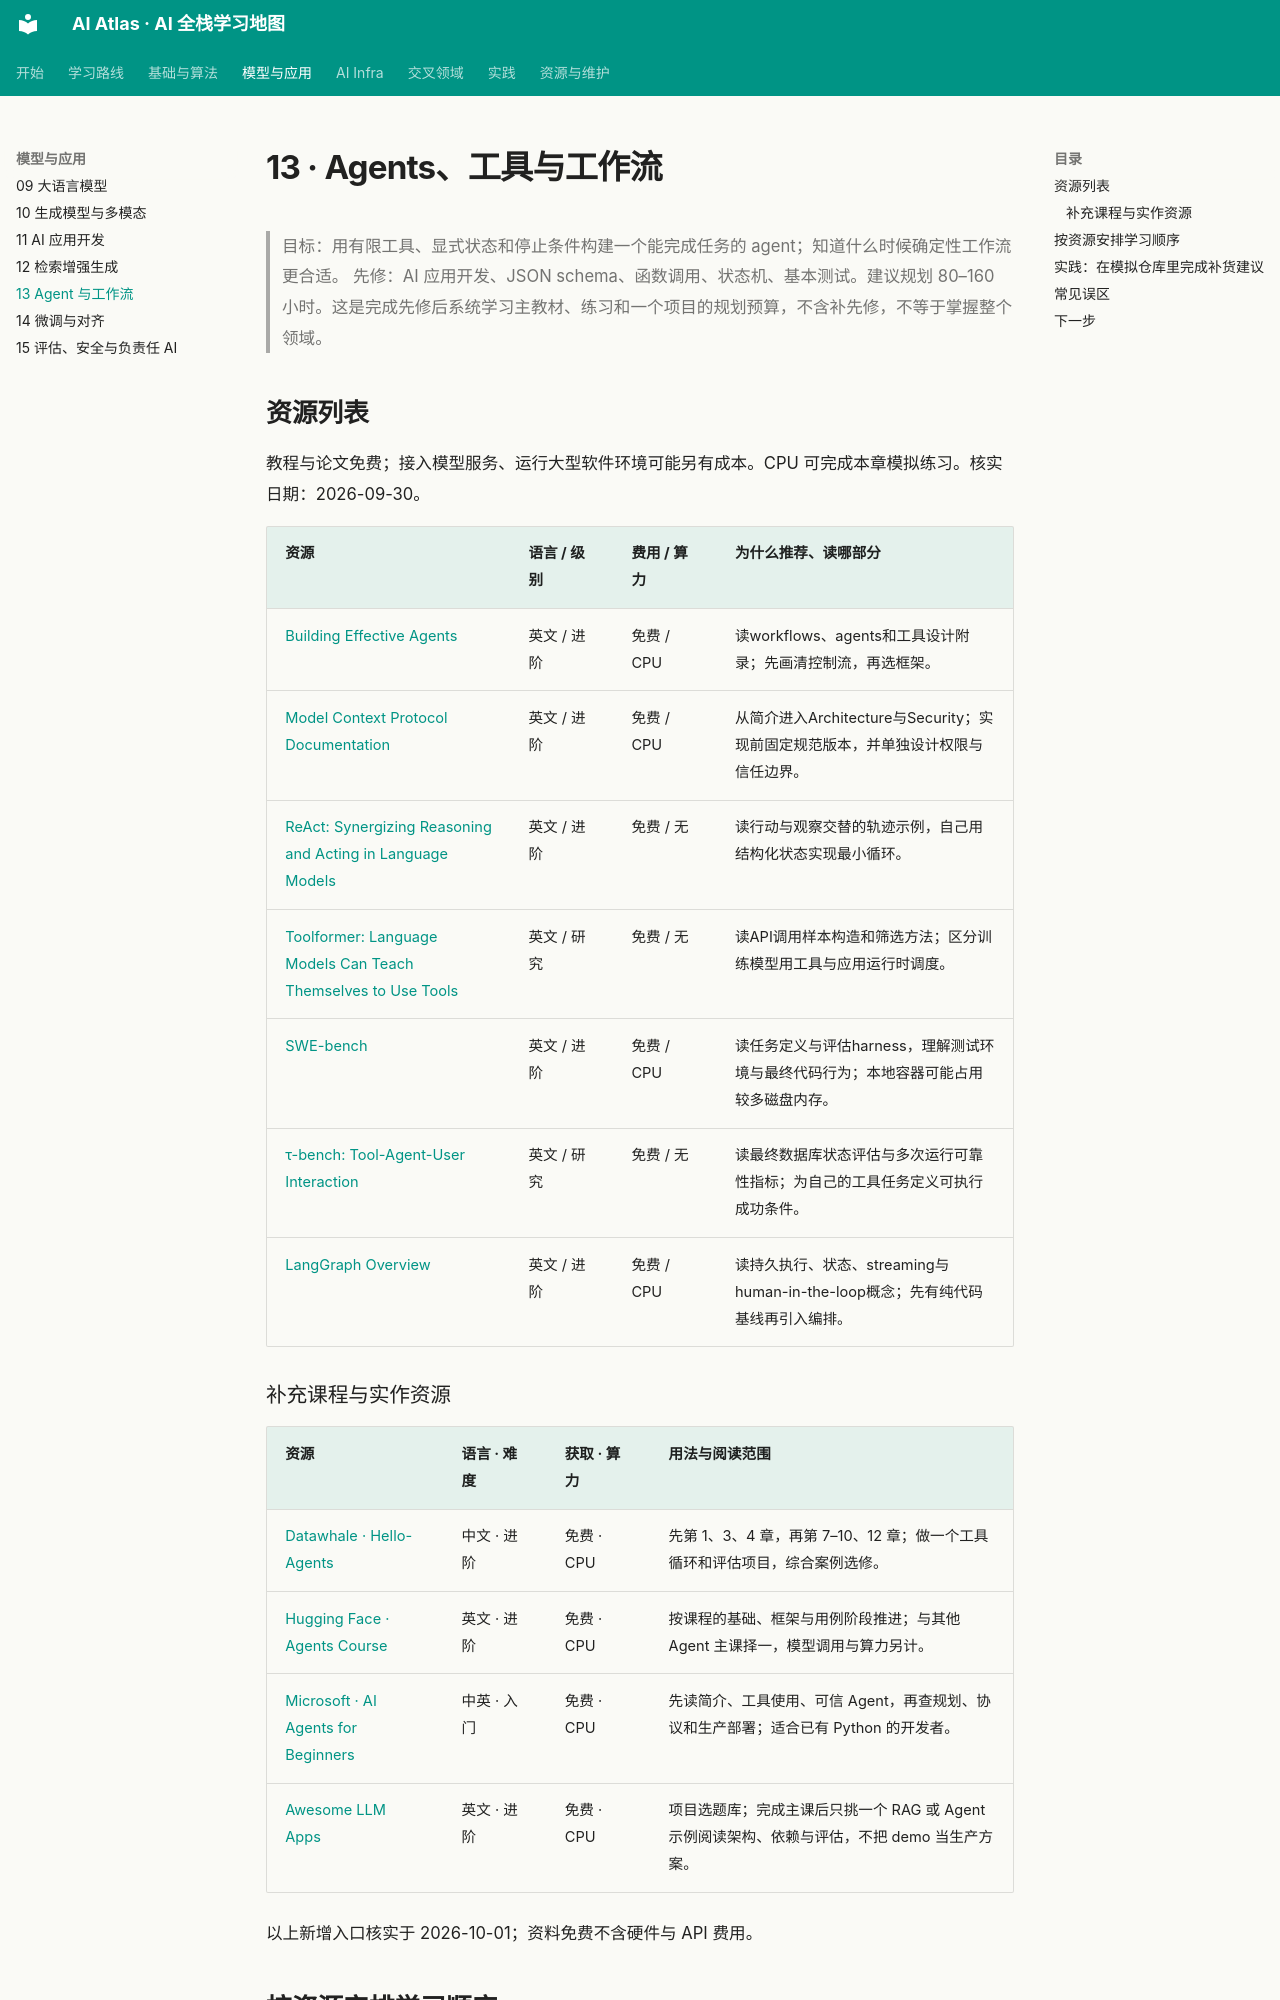

repository: Xander-26Code/AI-Altas · page: topics/13-agents.html · generator: mkdocs

# 13 · Agents、工具与工作流

> 目标：用有限工具、显式状态和停止条件构建一个能完成任务的 agent；知道什么时候确定性工作流更合适。
> 先修：AI 应用开发、JSON schema、函数调用、状态机、基本测试。建议规划 80–160 小时。这是完成先修后系统学习主教材、练习和一个项目的规划预算，不含补先修，不等于掌握整个领域。

## 资源列表

教程与论文免费；接入模型服务、运行大型软件环境可能另有成本。CPU 可完成本章模拟练习。核实日期：2026-09-30。

| 资源 | 语言 / 级别 | 费用 / 算力 | 为什么推荐、读哪部分 |
| --- | --- | --- | --- |
| [Building Effective Agents](https://www.anthropic.com/engineering/building-effective-agents) | 英文 / 进阶 | 免费 / CPU | 读workflows、agents和工具设计附录；先画清控制流，再选框架。 |
| [Model Context Protocol Documentation](https://modelcontextprotocol.io/docs/getting-started/intro) | 英文 / 进阶 | 免费 / CPU | 从简介进入Architecture与Security；实现前固定规范版本，并单独设计权限与信任边界。 |
| [ReAct: Synergizing Reasoning and Acting in Language Models](https://arxiv.org/abs/2210.03629) | 英文 / 进阶 | 免费 / 无 | 读行动与观察交替的轨迹示例，自己用结构化状态实现最小循环。 |
| [Toolformer: Language Models Can Teach Themselves to Use Tools](https://arxiv.org/abs/2302.04761) | 英文 / 研究 | 免费 / 无 | 读API调用样本构造和筛选方法；区分训练模型用工具与应用运行时调度。 |
| [SWE-bench](https://github.com/SWE-bench/SWE-bench) | 英文 / 进阶 | 免费 / CPU | 读任务定义与评估harness，理解测试环境与最终代码行为；本地容器可能占用较多磁盘内存。 |
| [τ-bench: Tool-Agent-User Interaction](https://arxiv.org/abs/2406.12045) | 英文 / 研究 | 免费 / 无 | 读最终数据库状态评估与多次运行可靠性指标；为自己的工具任务定义可执行成功条件。 |
| [LangGraph Overview](https://docs.langchain.com/oss/python/langgraph/overview) | 英文 / 进阶 | 免费 / CPU | 读持久执行、状态、streaming与human-in-the-loop概念；先有纯代码基线再引入编排。 |

### 补充课程与实作资源

| 资源 | 语言 · 难度 | 获取 · 算力 | 用法与阅读范围 |
|---|---|---|---|
| [Datawhale · Hello-Agents](https://github.com/datawhalechina/hello-agents) | 中文 · 进阶 | 免费 · CPU | 先第 1、3、4 章，再第 7–10、12 章；做一个工具循环和评估项目，综合案例选修。 |
| [Hugging Face · Agents Course](https://github.com/huggingface/agents-course) | 英文 · 进阶 | 免费 · CPU | 按课程的基础、框架与用例阶段推进；与其他 Agent 主课择一，模型调用与算力另计。 |
| [Microsoft · AI Agents for Beginners](https://github.com/microsoft/ai-agents-for-beginners) | 中英 · 入门 | 免费 · CPU | 先读简介、工具使用、可信 Agent，再查规划、协议和生产部署；适合已有 Python 的开发者。 |
| [Awesome LLM Apps](https://github.com/Shubhamsaboo/awesome-llm-apps) | 英文 · 进阶 | 免费 · CPU | 项目选题库；完成主课后只挑一个 RAG 或 Agent 示例阅读架构、依赖与评估，不把 demo 当生产方案。 |

以上新增入口核实于 2026-10-01；资料免费不含硬件与 API 费用。
